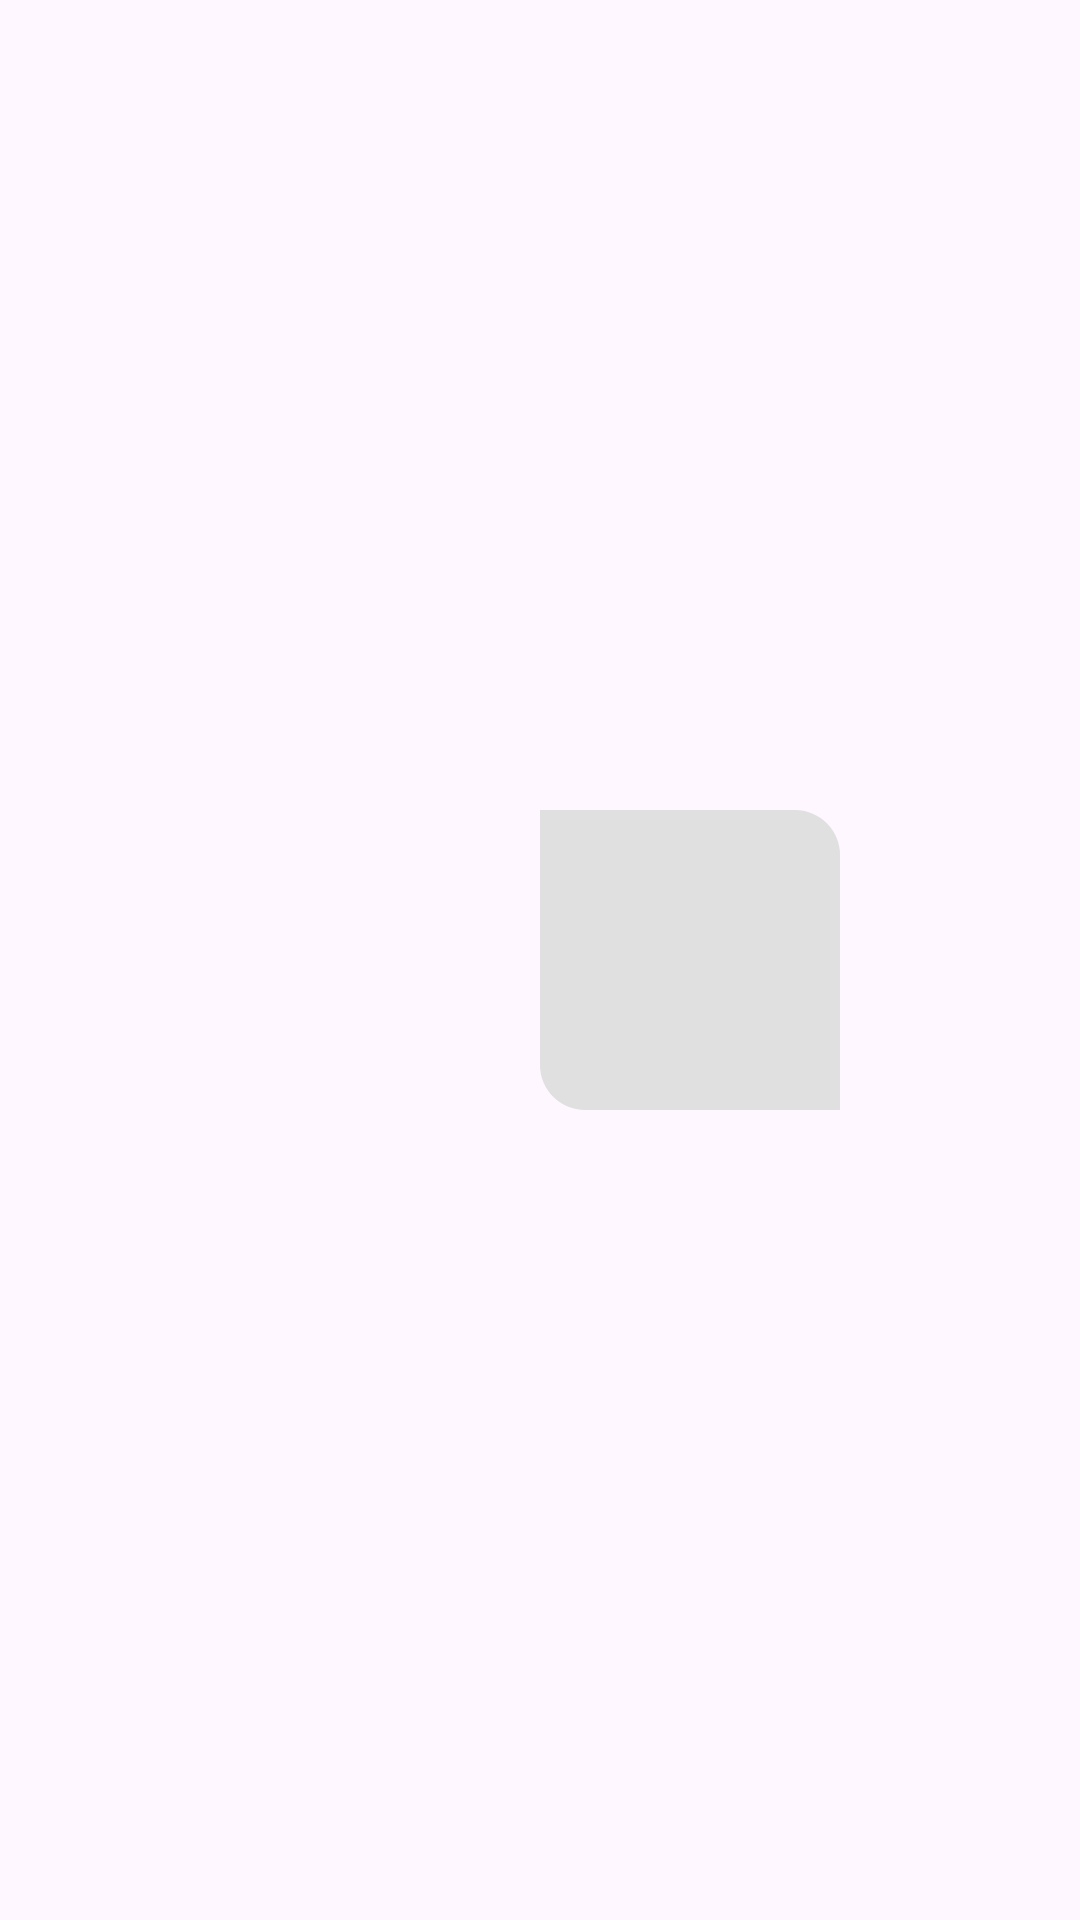

Here is an Android app screen rendered from its layout file. Give the layout XML and the strings, colors and styles it references.
<!-- AndroidManifest.xml: application theme Theme.MyGenAI -->
<!-- res/layout/ai_response.xml -->
<?xml version="1.0" encoding="utf-8"?>
<androidx.constraintlayout.widget.ConstraintLayout xmlns:android="http://schemas.android.com/apk/res/android"
    android:layout_width="match_parent"
    xmlns:tools="http://schemas.android.com/tools"
    android:padding="10dp"
    android:scrollbars="horizontal"
    xmlns:app="http://schemas.android.com/apk/res-auto"
    android:layout_height="wrap_content">

    <ImageView
        android:src="@drawable/loading"
        android:layout_width="100dp"
        android:scaleType="fitCenter"
        android:layout_height="100dp"
        android:scrollHorizontally="true"
        android:background="@drawable/chat_background"
        android:backgroundTint="@color/light_grey"
        android:padding="10dp"
        android:id="@+id/waiting"
        android:layout_marginEnd="10dp"
        app:layout_constraintEnd_toStartOf="@id/bot_icon"
        app:layout_constraintTop_toTopOf="@id/ai_response"
        app:layout_constraintBottom_toBottomOf="@id/ai_response"/>

    <TextView
        android:visibility="gone"
        android:textAlignment="center"
        android:id="@+id/ai_response"
        android:layout_width="300dp"
        android:layout_height="wrap_content"
        android:scrollHorizontally="true"
        android:background="@drawable/chat_background"
        android:backgroundTint="@color/light_grey"
        android:padding="10dp"
        android:layout_marginEnd="10dp"
        app:layout_constraintEnd_toStartOf="@id/bot_icon"
        app:layout_constraintTop_toTopOf="@id/bot_icon"
        app:layout_constraintBottom_toBottomOf="@id/bot_icon"
        tools:text="MyGenAI" />

    <ImageView
        android:id="@+id/bot_icon"
        android:layout_width="50dp"
        android:layout_height="50dp"
        app:layout_constraintEnd_toEndOf="parent"
        app:layout_constraintBottom_toBottomOf="parent"
        app:layout_constraintTop_toTopOf="parent"
        android:layout_marginEnd="10dp"
        android:src="@drawable/chatbot">
    </ImageView>

</androidx.constraintlayout.widget.ConstraintLayout>
<!-- resources referenced by this layout -->
<resources>
  <color name="light_grey">#E0E0E0</color>
  <!-- drawable chat_background (drawable) -->
  <shape xmlns:android="http://schemas.android.com/apk/res/android" android:shape="rectangle">
      <corners
      android:topLeftRadius="0dp"
      android:topRightRadius="15dp"
      android:bottomLeftRadius="15dp"
      android:bottomRightRadius="0dp"/>
  </shape>
  <style name="Theme.MyGenAI" parent="Base.Theme.MyGenAI" />
  <style name="Base.Theme.MyGenAI" parent="Theme.Material3.DayNight.NoActionBar">
          
          
          <item name="colorPrimary">@color/light_grey</item>
          <item name="colorOnPrimary">@color/white</item>
          <item name="colorOnSurface">@color/dark_grey</item>
          <item name="colorSurface">@color/white</item>
          <item name="android:itemTextAppearance">@style/MyMenuItemTextAppearance</item>
          <item name="colorAccent">@color/black</item>
      </style>
  <color name="white">#FFFFFFFF</color>
  <color name="dark_grey">#9E9E9E</color>
  <style name="MyMenuItemTextAppearance" parent="@android:style/TextAppearance.Widget.IconMenu.Item">
          <item name="android:textColor">@color/black</item>
          <item name="android:textSize">15sp</item>
          <item name="android:textStyle">bold</item>
      </style>
  <color name="black">#FF000000</color>
</resources>
